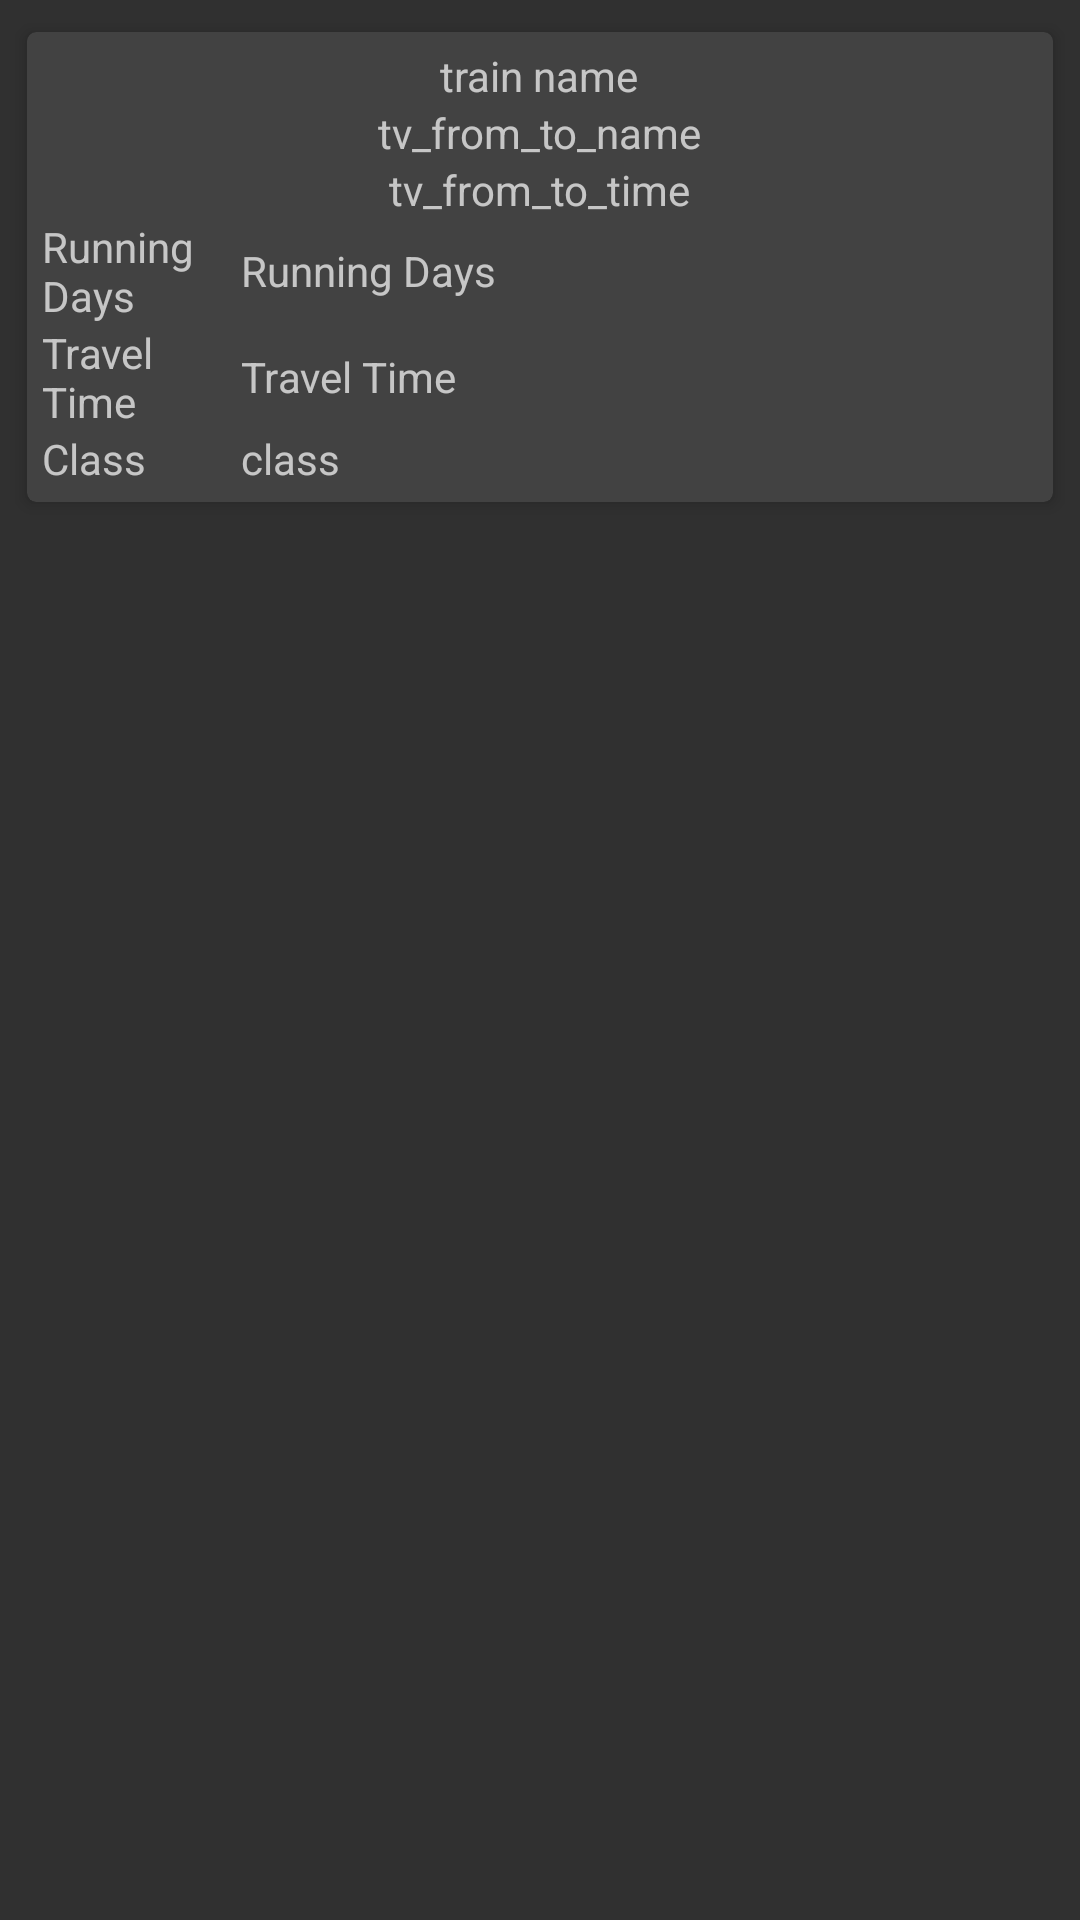

Produce the Android XML layout that renders to this screen, including the resource entries it uses.
<!-- AndroidManifest.xml: application theme AppTheme -->
<!-- res/layout/inflate_list_train_between.xml -->
<?xml version="1.0" encoding="utf-8"?>
<LinearLayout xmlns:android="http://schemas.android.com/apk/res/android"
    xmlns:app="http://schemas.android.com/apk/res-auto"
    android:layout_width="match_parent"
    android:layout_height="wrap_content"
    android:orientation="vertical"
    android:padding="5dp">

    <android.support.v7.widget.CardView
        android:id="@+id/cv_train"
        android:layout_width="match_parent"
        android:layout_height="wrap_content"
        app:cardCornerRadius="3dp"
        app:cardElevation="3dp"
        app:cardUseCompatPadding="true">

        <LinearLayout
            android:layout_width="match_parent"
            android:layout_height="wrap_content"
            android:orientation="vertical"
            android:padding="5dp">

            <LinearLayout
                android:layout_width="match_parent"
                android:layout_height="wrap_content"
                android:layout_gravity="center"
                android:gravity="center">

                <TextView
                    android:id="@+id/tv_train_name"
                    android:layout_width="wrap_content"
                    android:layout_height="wrap_content"
                    android:text="train name" />

            </LinearLayout>

            <LinearLayout
                android:layout_width="match_parent"
                android:layout_height="wrap_content"
                android:layout_gravity="center"
                android:gravity="center">

                <TextView
                    android:id="@+id/tv_from_to_name"
                    android:layout_width="wrap_content"
                    android:layout_height="wrap_content"
                    android:text="tv_from_to_name" />

            </LinearLayout>

            <LinearLayout
                android:layout_width="match_parent"
                android:layout_height="wrap_content"
                android:layout_gravity="center"
                android:gravity="center">

                <TextView
                    android:id="@+id/tv_from_to_time"
                    android:layout_width="wrap_content"
                    android:layout_height="wrap_content"
                    android:text="tv_from_to_time" />

            </LinearLayout>

            <LinearLayout
                android:layout_width="match_parent"
                android:layout_height="wrap_content"
                android:layout_gravity="center"
                android:gravity="center"
                android:orientation="horizontal"
                android:weightSum="5">

                <LinearLayout
                    android:layout_width="0dp"
                    android:layout_height="wrap_content"
                    android:layout_weight="1">

                    <TextView
                        android:layout_width="wrap_content"
                        android:layout_height="wrap_content"
                        android:text="Running Days" />

                </LinearLayout>

                <LinearLayout
                    android:layout_width="0dp"
                    android:layout_height="wrap_content"
                    android:layout_weight="4">

                    <TextView
                        android:id="@+id/tv_running_days"
                        android:layout_width="wrap_content"
                        android:layout_height="wrap_content"
                        android:text="Running Days" />

                </LinearLayout>


            </LinearLayout>

            <LinearLayout
                android:layout_width="match_parent"
                android:layout_height="wrap_content"
                android:layout_gravity="center"
                android:gravity="center"
                android:orientation="horizontal"
                android:weightSum="5">

                <LinearLayout
                    android:layout_width="0dp"
                    android:layout_height="wrap_content"
                    android:layout_weight="1">

                    <TextView
                        android:layout_width="wrap_content"
                        android:layout_height="wrap_content"
                        android:text="Travel Time" />

                </LinearLayout>

                <LinearLayout
                    android:layout_width="0dp"
                    android:layout_height="wrap_content"
                    android:layout_weight="4">


                    <TextView
                        android:id="@+id/tv_travel_time"
                        android:layout_width="wrap_content"
                        android:layout_height="wrap_content"
                        android:text="Travel Time" />

                </LinearLayout>


            </LinearLayout>

            <LinearLayout
                android:layout_width="match_parent"
                android:layout_height="wrap_content"
                android:layout_gravity="center"
                android:gravity="center"
                android:orientation="horizontal"
                android:weightSum="5">

                <LinearLayout
                    android:layout_width="0dp"
                    android:layout_height="wrap_content"
                    android:layout_weight="1">

                    <TextView
                        android:layout_width="wrap_content"
                        android:layout_height="wrap_content"
                        android:text="Class" />

                </LinearLayout>

                <LinearLayout
                    android:layout_width="0dp"
                    android:layout_height="wrap_content"
                    android:layout_weight="4">

                    <TextView
                        android:id="@+id/tv_class"
                        android:layout_width="wrap_content"
                        android:layout_height="wrap_content"
                        android:text="class" />

                </LinearLayout>
            </LinearLayout>
        </LinearLayout>
    </android.support.v7.widget.CardView>
</LinearLayout>
<!-- resources referenced by this layout -->
<resources>
  <style name="AppTheme" parent="AppTheme.Base" />
  <style name="AppTheme.Base" parent="Theme.AppCompat.NoActionBar">
          <item name="colorPrimary">@color/colorPrimary</item>
          <item name="colorPrimaryDark">@color/colorPrimaryDark</item>
          <item name="colorAccent">@color/colorAccent</item>
      </style>
  <!-- not gathered from this repository: default colours our renderer supplied (Android Studio template values) -->
  <color name="colorPrimary">#FF6200EE</color>
  <color name="colorPrimaryDark">#FF3700B3</color>
  <color name="colorAccent">#FF03DAC5</color>
</resources>
